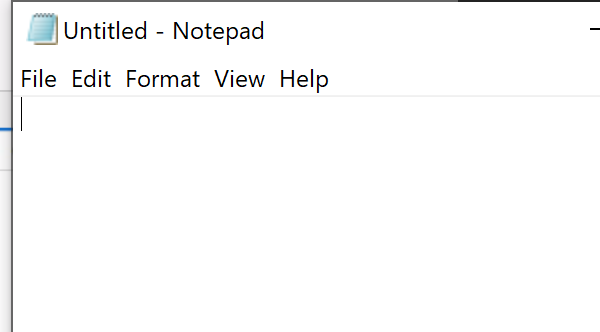
Workflow: Input Methods (Lab Exercise Manual_Part 1 - 4.1.3)

Step 1: Open Application - Open Notepad on the element in window '* - Notepad' (notepad.exe)

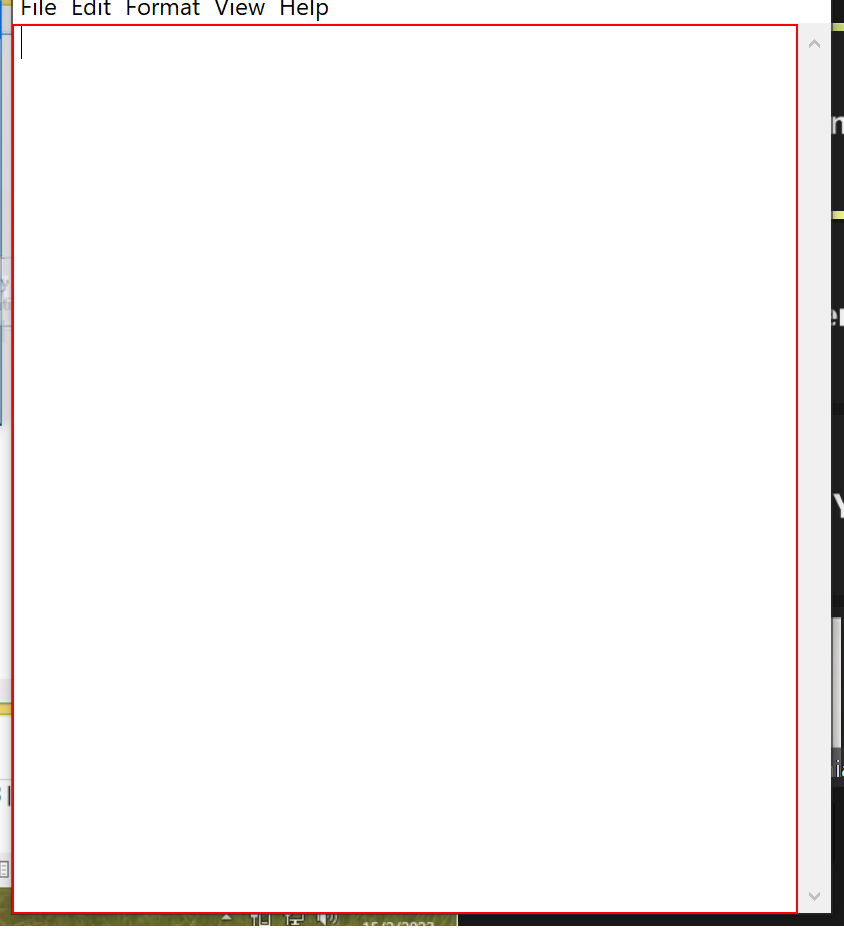
Step 2: type "Automation makes life easier[k(enter)]" into the editable text 'Text Editor'

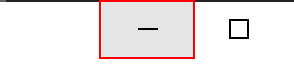
Step 3: click on the push button 'Minimize'

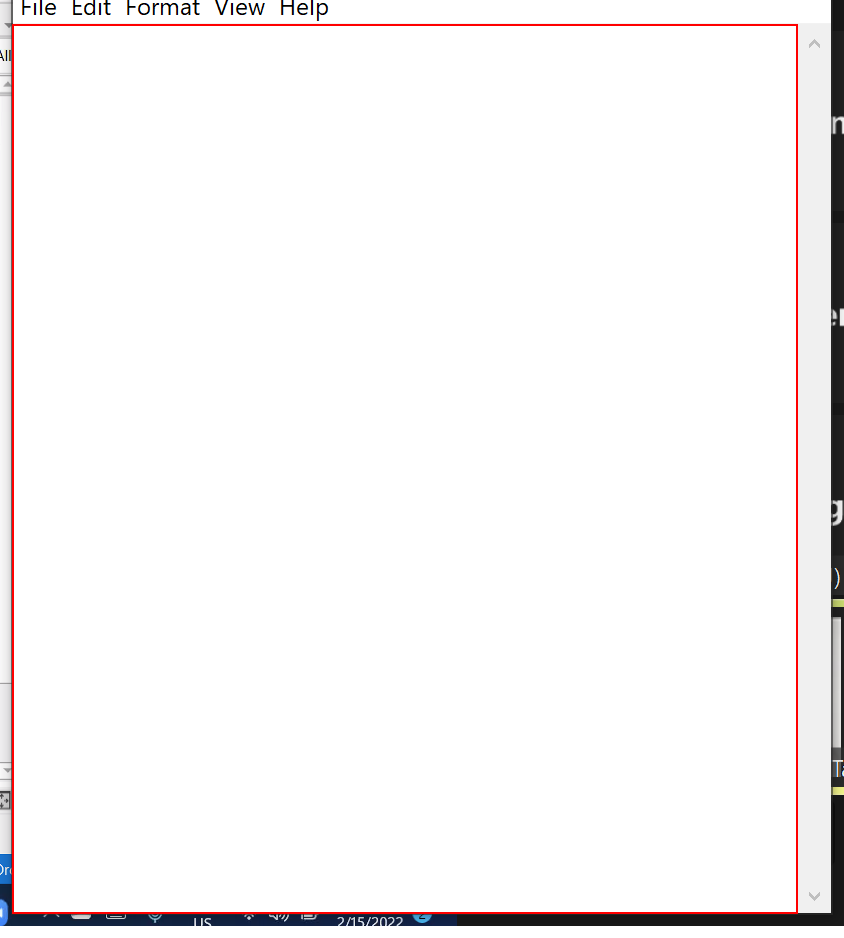
Step 4: type "Welcome to the new world of automation." into the editable text 'Text Editor'

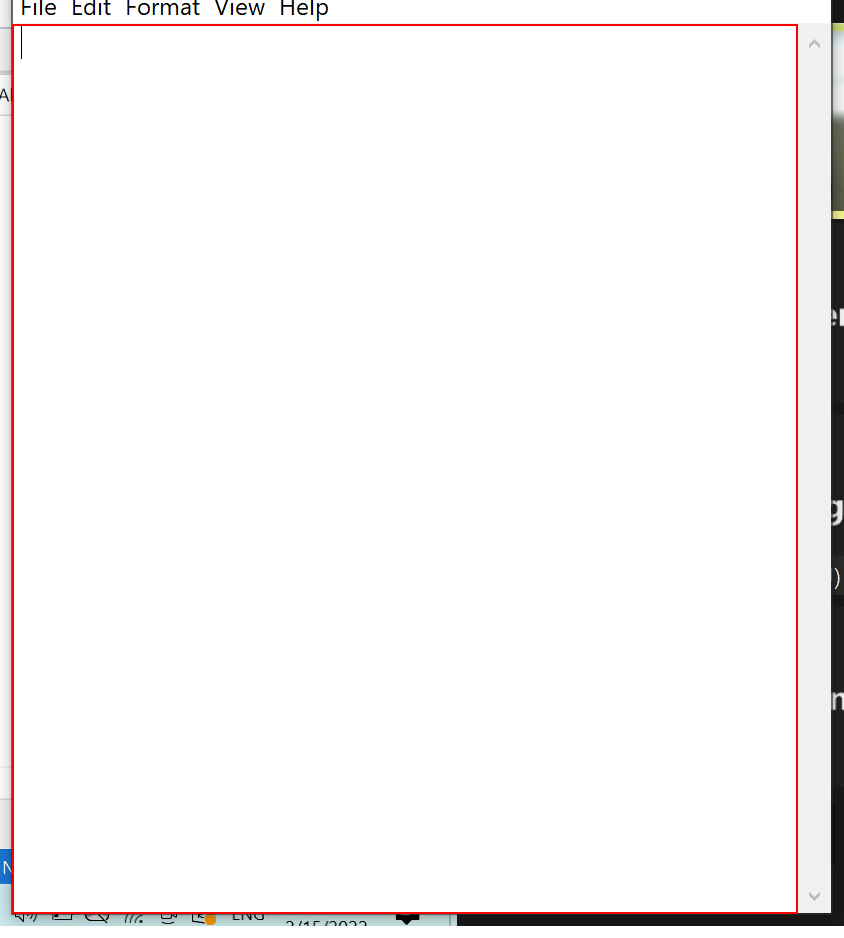
Step 5: type a value into the editable text 'Text Editor'

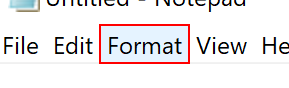
Step 6: click on the menu item 'Format'

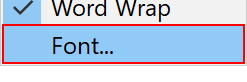
Step 7: click on 'menu item  Font...' (notepad.exe)

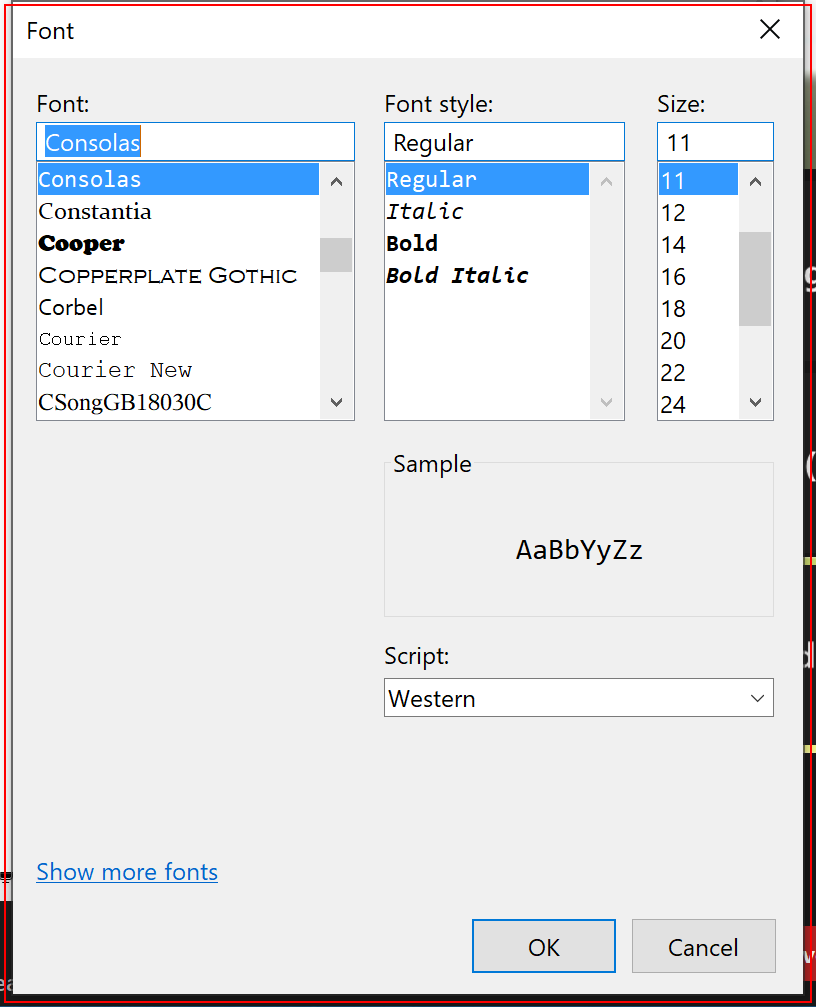
Step 8: click

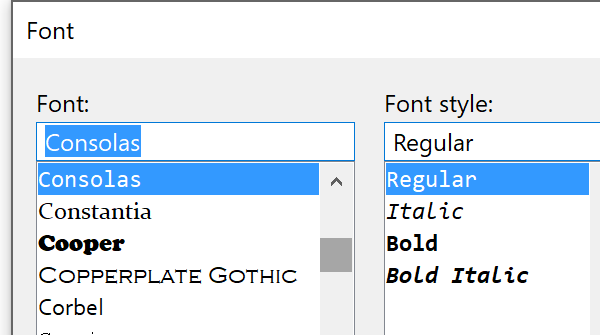
Step 9: Attach Window - Font Window on the dialog in window 'Font' (notepad.exe)

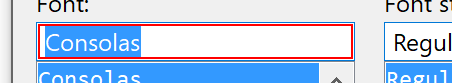
Step 10: type "Times New Roman"

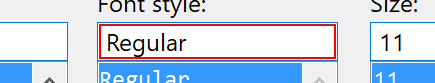
Step 11: type "Italic"

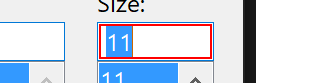
Step 12: get-text

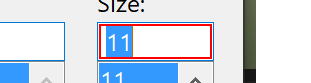
Step 13: type "[(cint(FontSize) + 5).ToString]"